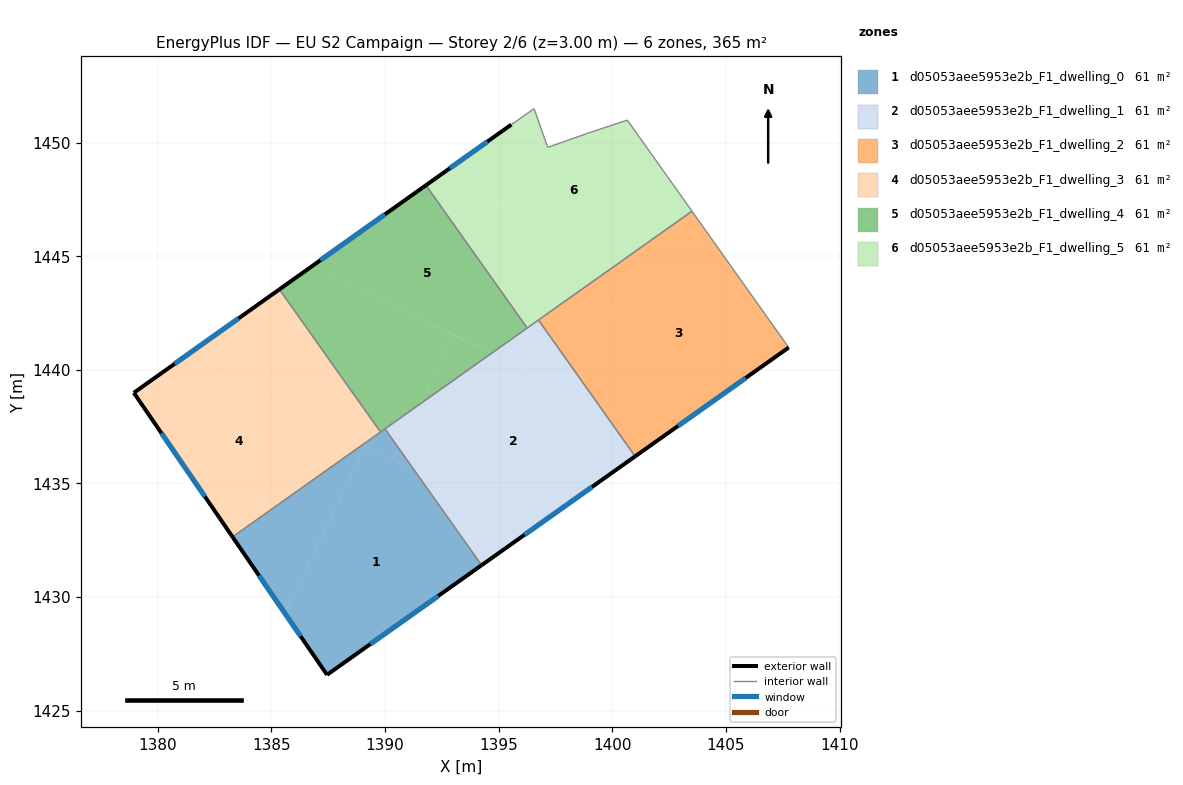
=== STOREY PLAN SPEC (per zone: floor XY polygon, exterior-wall plan segments, windows/doors) ===
zone 1: d05053aee5953e2b_F1_dwelling_0  (60.9 m²)
  floor: (1391.24, 1435.64) (1394.25, 1431.40) (1387.45, 1426.58) (1385.58, 1429.30) (1389.15, 1436.66)
  floor: (1390.00, 1437.40) (1390.59, 1436.56) (1390.36, 1436.07) (1389.03, 1436.72)
  floor: (1390.59, 1436.56) (1391.24, 1435.64) (1390.36, 1436.07)
  floor: (1389.15, 1436.66) (1385.58, 1429.30) (1383.29, 1432.65) (1389.03, 1436.72)
  exterior wall: (1387.45, 1426.58) – (1394.25, 1431.40)  [8.3 m]
    window: (1389.35, 1427.93) – (1392.34, 1430.05)  [4.8 m²]
  exterior wall: (1383.29, 1432.65) – (1387.45, 1426.58)  [7.4 m]
    window: (1384.45, 1430.95) – (1386.28, 1428.28)  [4.3 m²]
  interior walls: 3
zone 2: d05053aee5953e2b_F1_dwelling_1  (60.9 m²)
  floor: (1399.41, 1438.44) (1401.01, 1436.19) (1396.58, 1433.05) (1391.24, 1435.64) (1390.59, 1436.56) (1391.53, 1438.49) (1394.69, 1440.73)
  floor: (1396.58, 1433.05) (1394.25, 1431.40) (1391.24, 1435.64)
  floor: (1396.75, 1442.19) (1396.92, 1441.96) (1396.01, 1440.09) (1394.69, 1440.73)
  floor: (1398.56, 1439.64) (1399.41, 1438.44) (1398.25, 1439.00)
  floor: (1391.53, 1438.49) (1390.59, 1436.56) (1390.00, 1437.40)
  floor: (1396.92, 1441.96) (1398.56, 1439.64) (1398.25, 1439.00) (1396.01, 1440.09)
  exterior wall: (1394.25, 1431.40) – (1401.01, 1436.19)  [8.3 m]
    window: (1396.14, 1432.74) – (1399.11, 1434.85)  [4.8 m²]
  interior walls: 4
zone 3: d05053aee5953e2b_F1_dwelling_2  (60.9 m²)
  floor: (1403.51, 1446.98) (1407.76, 1440.98) (1402.24, 1437.07) (1399.41, 1438.44) (1398.56, 1439.64) (1401.40, 1445.49)
  floor: (1401.40, 1445.49) (1398.56, 1439.64) (1396.92, 1441.96) (1397.18, 1442.50)
  floor: (1402.24, 1437.07) (1401.01, 1436.19) (1399.41, 1438.44)
  floor: (1397.18, 1442.50) (1396.92, 1441.96) (1396.75, 1442.19)
  exterior wall: (1401.01, 1436.19) – (1407.76, 1440.98)  [8.3 m]
    window: (1402.90, 1437.53) – (1405.87, 1439.64)  [4.8 m²]
  interior walls: 3
zone 4: d05053aee5953e2b_F1_dwelling_3  (60.9 m²)
  floor: (1385.35, 1443.54) (1389.80, 1437.26) (1389.03, 1436.72) (1381.13, 1440.54)
  floor: (1389.03, 1436.72) (1383.29, 1432.65) (1378.94, 1438.99) (1381.13, 1440.54)
  exterior wall: (1378.94, 1438.99) – (1383.29, 1432.65)  [7.7 m]
    window: (1380.16, 1437.21) – (1382.07, 1434.42)  [4.5 m²]
  exterior wall: (1385.35, 1443.54) – (1378.94, 1438.99)  [7.9 m]
    window: (1383.55, 1442.26) – (1380.74, 1440.26)  [4.6 m²]
  interior walls: 2
zone 5: d05053aee5953e2b_F1_dwelling_4  (60.9 m²)
  floor: (1393.01, 1441.54) (1391.53, 1438.49) (1389.80, 1437.26) (1385.35, 1443.54) (1386.79, 1444.56)
  floor: (1394.69, 1440.73) (1391.53, 1438.49) (1393.01, 1441.54)
  floor: (1391.80, 1448.12) (1396.25, 1441.84) (1394.69, 1440.73) (1386.79, 1444.56)
  exterior wall: (1391.80, 1448.12) – (1385.35, 1443.54)  [7.9 m]
    window: (1389.99, 1446.84) – (1387.16, 1444.82)  [4.6 m²]
  interior walls: 4
zone 6: d05053aee5953e2b_F1_dwelling_5  (60.9 m²)
  floor: (1400.66, 1450.99) (1402.68, 1448.14) (1401.40, 1445.49) (1397.18, 1442.50) (1398.67, 1445.56) (1392.44, 1448.58) (1395.56, 1450.79) (1396.56, 1451.49) (1397.16, 1449.79) (1398.86, 1450.39)
  floor: (1402.68, 1448.14) (1403.51, 1446.98) (1401.40, 1445.49)
  floor: (1398.67, 1445.56) (1397.18, 1442.50) (1396.25, 1441.84) (1391.80, 1448.12) (1392.44, 1448.58)
  exterior wall: (1395.56, 1450.79) – (1391.80, 1448.12)  [4.6 m]
    window: (1394.50, 1450.04) – (1392.85, 1448.87)  [2.7 m²]
  interior walls: 8

=== DERIVED (storey summary) ===
Building: EU S2 Campaign
Storey: 2 of 6  (floor level z = 3.00 m)
Storey gross floor area: 365.5 m²
Zones on this storey: 6
  - d05053aee5953e2b_F1_dwelling_0: floor 60.9 m²; exterior wall 15.7 m (47.1 m²); 2 window(s) 9.1 m²; WWR 19.3%
  - d05053aee5953e2b_F1_dwelling_1: floor 60.9 m²; exterior wall 8.3 m (24.8 m²); 1 window(s) 4.8 m²; WWR 19.3%
  - d05053aee5953e2b_F1_dwelling_2: floor 60.9 m²; exterior wall 8.3 m (24.9 m²); 1 window(s) 4.8 m²; WWR 19.3%
  - d05053aee5953e2b_F1_dwelling_3: floor 60.9 m²; exterior wall 15.5 m (46.6 m²); 2 window(s) 9.0 m²; WWR 19.3%
  - d05053aee5953e2b_F1_dwelling_4: floor 60.9 m²; exterior wall 7.9 m (23.7 m²); 1 window(s) 4.6 m²; WWR 19.3%
  - d05053aee5953e2b_F1_dwelling_5: floor 60.9 m²; exterior wall 4.6 m (13.8 m²); 1 window(s) 2.7 m²; WWR 19.3%
Zone adjacency (shared interzone walls):
  - d05053aee5953e2b_F1_dwelling_0 ↔ d05053aee5953e2b_F1_dwelling_1
  - d05053aee5953e2b_F1_dwelling_0 ↔ d05053aee5953e2b_F1_dwelling_3
  - d05053aee5953e2b_F1_dwelling_0 ↔ d05053aee5953e2b_F1_dwelling_4
  - d05053aee5953e2b_F1_dwelling_1 ↔ d05053aee5953e2b_F1_dwelling_2
  - d05053aee5953e2b_F1_dwelling_1 ↔ d05053aee5953e2b_F1_dwelling_4
  - d05053aee5953e2b_F1_dwelling_1 ↔ d05053aee5953e2b_F1_dwelling_5
  - d05053aee5953e2b_F1_dwelling_2 ↔ d05053aee5953e2b_F1_dwelling_5
  - d05053aee5953e2b_F1_dwelling_3 ↔ d05053aee5953e2b_F1_dwelling_4
  - d05053aee5953e2b_F1_dwelling_4 ↔ d05053aee5953e2b_F1_dwelling_5